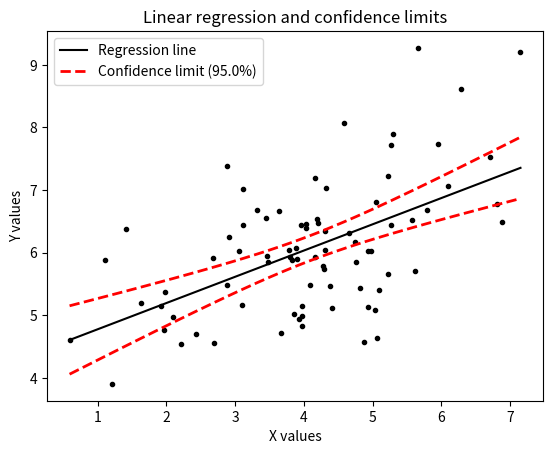

Here is the Python script that generated this plot:
#!/usr/bin/python
# -*- coding: UTF-8 -*-

import matplotlib.pyplot as plt
import numpy as np
import scipy.stats as stats

np.random.seed(8)


def fit_plot_line(x=[], y=[], ci=95):
    alpha = 1 - ci / 100
    n = len(x)

    Sxx = np.sum(x ** 2) - np.sum(x) ** 2 / n
    Sxy = np.sum(x * y) - np.sum(x) * np.sum(y) / n
    mean_x = np.mean(x)
    mean_y = np.mean(y)

    # Linefit
    b = Sxy / Sxx
    a = mean_y - b * mean_x

    # Residuals
    def fit(xx):
        return a + b * xx

    residuals = y - fit(x)

    var_res = np.sum(residuals ** 2) / (n - 2)
    sd_res = np.sqrt(var_res)

    # Confidence intervals
    se_b = sd_res / np.sqrt(Sxx)
    se_a = sd_res * np.sqrt(np.sum(x ** 2) / (n * Sxx))

    df = n - 2  # degrees of freedom
    tval = stats.t.isf(alpha / 2., df)  # appropriate t value

    ci_a = a + tval * se_a * np.array([-1, 1])
    ci_b = b + tval * se_b * np.array([-1, 1])

    # create series of new test x-values to predict for
    npts = 100
    px = np.linspace(np.min(x), np.max(x), num=npts)

    def se_fit(x):
        return sd_res * np.sqrt(1. / n + (x - mean_x) ** 2 / Sxx)

    # Plot the data
    plt.figure()

    plt.plot(px, fit(px), 'k', label='Regression line')
    plt.plot(x, y, 'k.')

    x.sort()
    limit = (1 - alpha) * 100
    plt.plot(x, fit(x) + tval * se_fit(x), 'r--', lw=2,
             label='Confidence limit ({0:.1f}%)'.format(limit))
    plt.plot(x, fit(x) - tval * se_fit(x), 'r--', lw=2)

    plt.xlabel('X values')
    plt.ylabel('Y values')
    plt.title('Linear regression and confidence limits')
    plt.legend(loc='best')
    plt.show()


# generate data
mean, cov = [4, 6], [(1.5, .7), (.7, 1)]
x, y = np.random.multivariate_normal(mean, cov, 80).T

# fit line and plot figure
fit_plot_line(x=x, y=y, ci=95)
